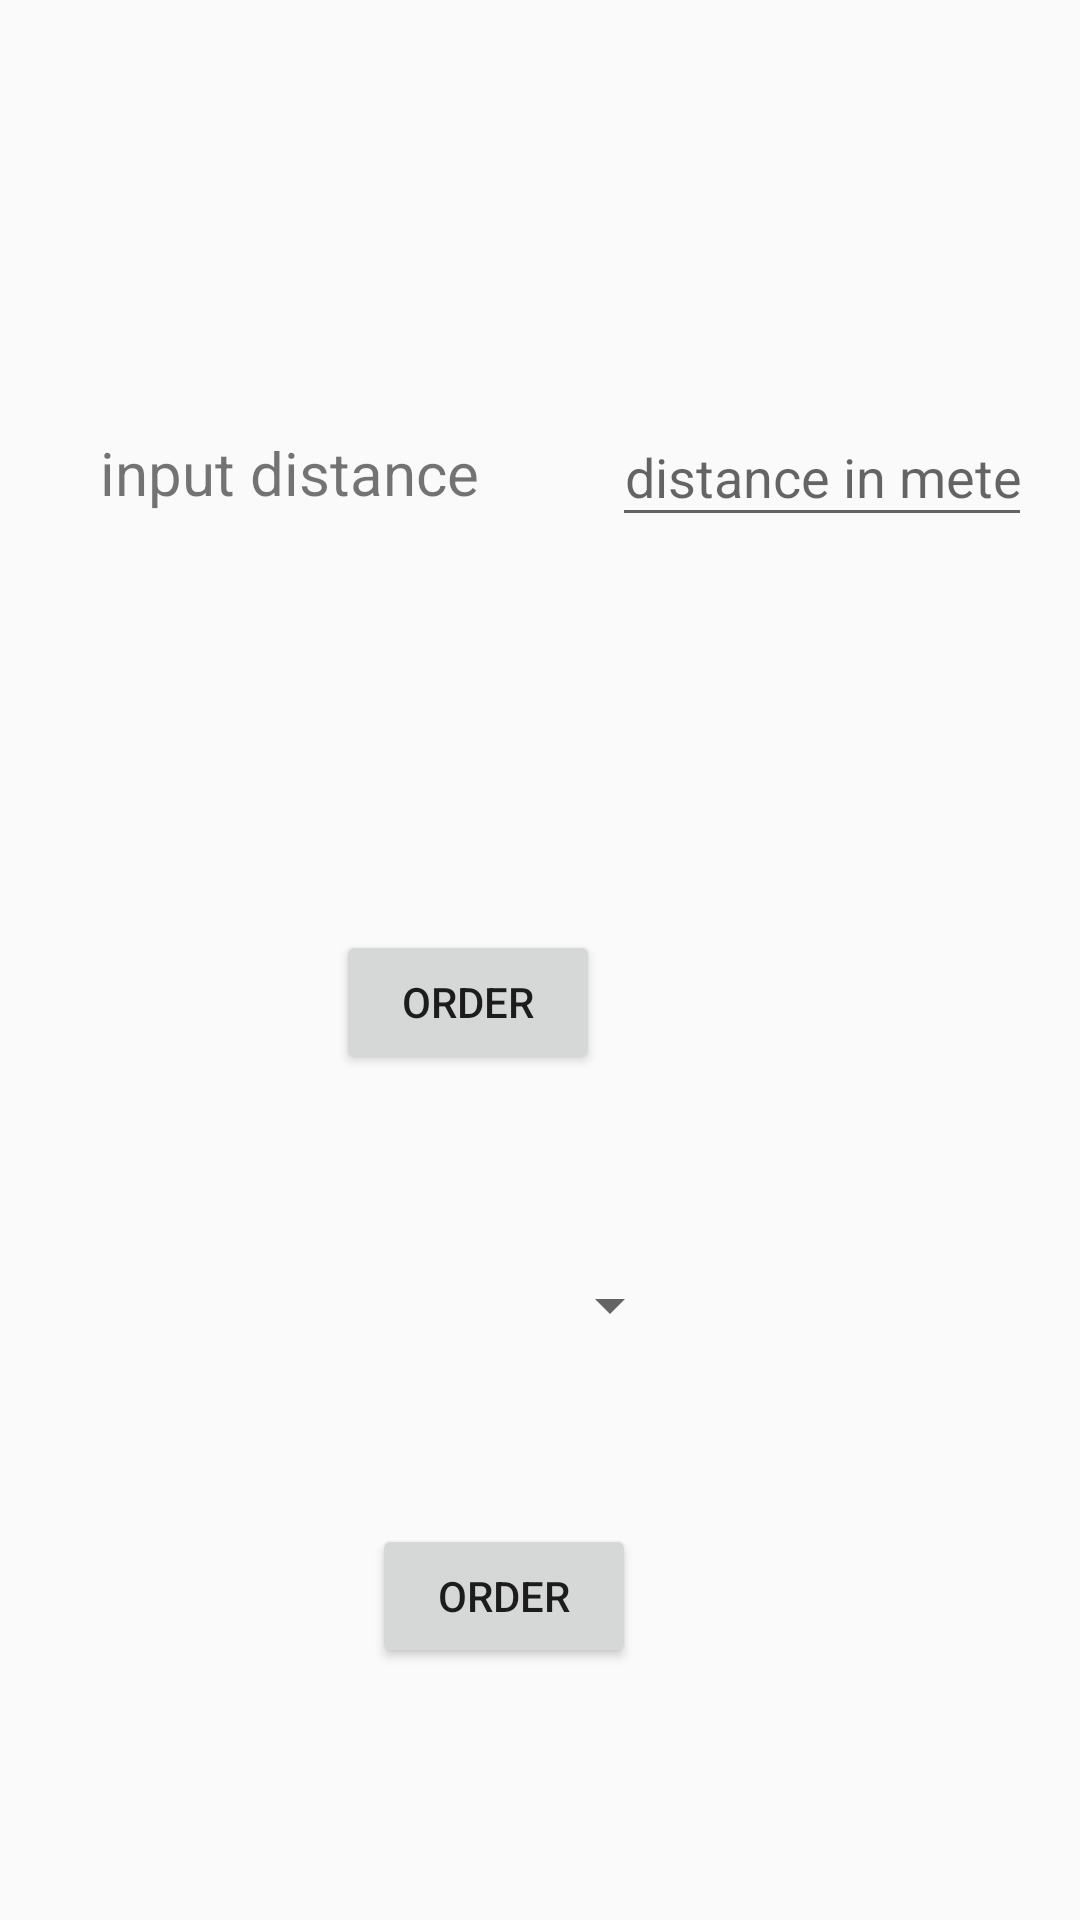

This screen was rendered from an Android layout file. Write that file and the resources it references.
<!-- AndroidManifest.xml: application theme AppTheme -->
<!-- res/layout/fragment_manage.xml -->
<?xml version="1.0" encoding="utf-8"?>
<android.support.constraint.ConstraintLayout xmlns:android="http://schemas.android.com/apk/res/android"
    xmlns:app="http://schemas.android.com/apk/res-auto"
    xmlns:tools="http://schemas.android.com/tools"
    android:layout_width="match_parent"
    android:layout_height="match_parent"
    tools:context=".fragments.ManageFragment">

    

    <EditText
        android:id="@+id/inputdistance"
        android:layout_width="140dp"
        android:layout_height="43dp"
        android:layout_alignParentEnd="true"
        android:layout_alignTop="@+id/textView"
        android:layout_marginEnd="16dp"
        android:layout_marginRight="16dp"
        android:layout_marginTop="136dp"
        android:ems="10"
        android:gravity="center"
        android:hint="@string/distance_in_meter"
        android:inputType="textPersonName|number"
        app:layout_constraintEnd_toEndOf="parent"
        app:layout_constraintTop_toTopOf="parent" />

    <TextView
        android:id="@+id/textView"
        android:layout_width="145dp"
        android:layout_height="41dp"
        android:layout_marginEnd="20dp"
        android:layout_marginLeft="16dp"
        android:layout_marginRight="20dp"
        android:layout_marginStart="16dp"
        android:layout_marginTop="144dp"
        android:text="@string/input_distance"
        android:textSize="20sp"
        app:layout_constraintEnd_toStartOf="@+id/inputdistance"
        app:layout_constraintHorizontal_bias="0.75"
        app:layout_constraintStart_toStartOf="parent"
        app:layout_constraintTop_toTopOf="parent" />

    <Button
        android:id="@+id/order"
        android:layout_width="wrap_content"
        android:layout_height="wrap_content"
        android:layout_marginBottom="56dp"
        android:layout_marginEnd="160dp"
        android:layout_marginLeft="8dp"
        android:layout_marginRight="160dp"
        android:layout_marginStart="8dp"
        android:layout_marginTop="8dp"
        android:text="@string/order"
        app:layout_constraintBottom_toTopOf="@+id/spinner1"
        app:layout_constraintEnd_toEndOf="parent"
        app:layout_constraintHorizontal_bias="1.0"
        app:layout_constraintStart_toStartOf="parent"
        app:layout_constraintTop_toBottomOf="@+id/inputdistance"
        app:layout_constraintVertical_bias="1.0" />


    <Spinner
        android:id="@+id/spinner1"
        android:layout_width="116dp"
        android:layout_height="42dp"
        android:layout_alignEnd="@+id/order"
        android:layout_alignParentBottom="true"
        android:layout_marginBottom="52dp"
        android:layout_marginEnd="132dp"
        android:layout_marginLeft="32dp"
        android:layout_marginRight="132dp"
        android:layout_marginStart="32dp"
        app:layout_constraintBottom_toTopOf="@+id/rows"
        app:layout_constraintEnd_toEndOf="parent"
        app:layout_constraintHorizontal_bias="0.992"
        app:layout_constraintStart_toStartOf="parent" />

    <Button
        android:id="@+id/rows"
        android:layout_width="wrap_content"
        android:layout_height="wrap_content"
        android:layout_alignParentBottom="true"
        android:layout_alignParentStart="true"
        android:layout_marginBottom="84dp"
        android:layout_marginEnd="148dp"
        android:layout_marginLeft="8dp"
        android:layout_marginRight="148dp"
        android:layout_marginStart="8dp"
        android:text="@string/order"
        app:layout_constraintBottom_toBottomOf="parent"
        app:layout_constraintEnd_toEndOf="parent"
        app:layout_constraintHorizontal_bias="1.0"
        app:layout_constraintStart_toStartOf="parent" />


</android.support.constraint.ConstraintLayout>
<!-- resources referenced by this layout -->
<resources>
  <string name="distance_in_meter">distance in meter</string>
  <string name="input_distance">input distance</string>
  <string name="order">Order</string>
  <style name="AppTheme" parent="Base.Theme.AppCompat.Light.DarkActionBar">
          
          <item name="colorPrimary">@color/colorPrimary</item>
          <item name="colorPrimaryDark">@color/colorPrimaryDark</item>
          <item name="colorAccent">@color/colorAccent</item>
  
          <item name="windowActionBar">false</item>
          <item name="windowNoTitle">true</item>
  
      </style>
  <color name="colorPrimary">#8b8682</color>
  <color name="colorPrimaryDark">#DF6635</color>
  <color name="colorAccent">#D81B60</color>
</resources>
